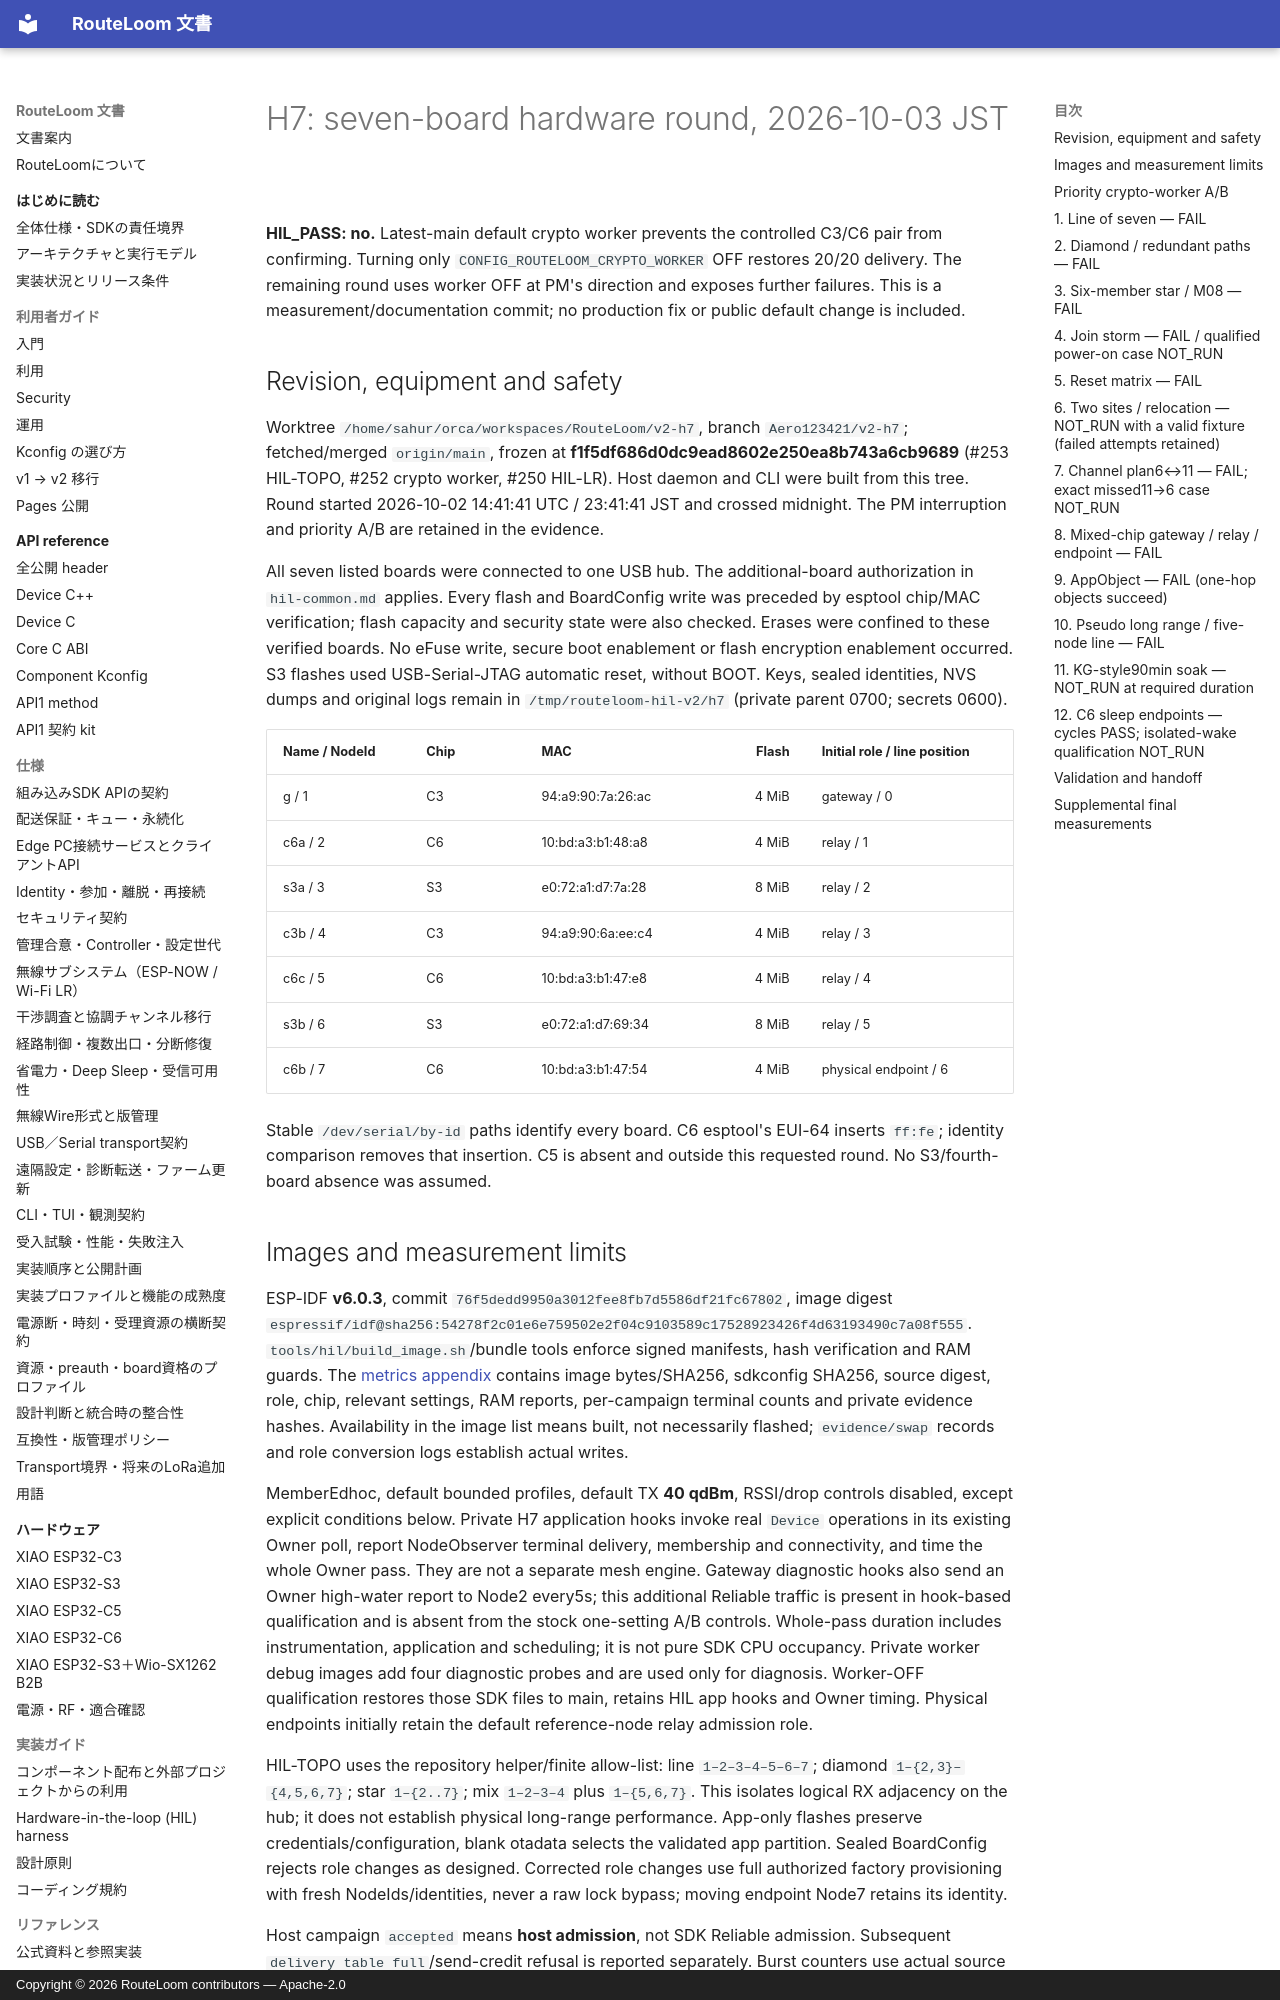

repository: MOVEI144/RouteLoom · page: hil/2026-10-03-h7/index.html · generator: mkdocs · copyright: Copyright © 2026 RouteLoom contributors — Apache-2.0

# H7: seven-board hardware round, 2026-10-03 JST

**HIL_PASS: no.** Latest-main default crypto worker prevents the controlled C3/C6 pair from confirming. Turning only `CONFIG_ROUTELOOM_CRYPTO_WORKER` OFF restores 20/20 delivery. The remaining round uses worker OFF at PM's direction and exposes further failures. This is a measurement/documentation commit; no production fix or public default change is included.

## Revision, equipment and safety

Worktree `/home/sahur/orca/workspaces/RouteLoom/v2-h7`, branch `Aero123421/v2-h7`; fetched/merged `origin/main`, frozen at **f1f5df686d0dc9ead8602e250ea8b743a6cb9689** (#253 HIL-TOPO, #252 crypto worker, #250 HIL-LR). Host daemon and CLI were built from this tree. Round started 2026-10-02 14:41:41 UTC / 23:41:41 JST and crossed midnight. The PM interruption and priority A/B are retained in the evidence.

All seven listed boards were connected to one USB hub. The additional-board authorization in `hil-common.md` applies. Every flash and BoardConfig write was preceded by esptool chip/MAC verification; flash capacity and security state were also checked. Erases were confined to these verified boards. No eFuse write, secure boot enablement or flash encryption enablement occurred. S3 flashes used USB-Serial-JTAG automatic reset, without BOOT. Keys, sealed identities, NVS dumps and original logs remain in `/tmp/routeloom-hil-v2/h7` (private parent 0700; secrets 0600).

| Name / NodeId | Chip | MAC | Flash | Initial role / line position |
|---|---|---|---:|---|
| g / 1 | C3 | 94:a9:90:7a:26:ac | 4 MiB | gateway / 0 |
| c6a / 2 | C6 | 10:bd:a3:b1:48:a8 | 4 MiB | relay / 1 |
| s3a / 3 | S3 | e0:72:a1:d7:7a:28 | 8 MiB | relay / 2 |
| c3b / 4 | C3 | 94:a9:90:6a:ee:c4 | 4 MiB | relay / 3 |
| c6c / 5 | C6 | 10:bd:a3:b1:47:e8 | 4 MiB | relay / 4 |
| s3b / 6 | S3 | e0:72:a1:d7:69:34 | 8 MiB | relay / 5 |
| c6b / 7 | C6 | 10:bd:a3:b1:47:54 | 4 MiB | physical endpoint / 6 |

Stable `/dev/serial/by-id` paths identify every board. C6 esptool's EUI-64 inserts `ff:fe`; identity comparison removes that insertion. C5 is absent and outside this requested round. No S3/fourth-board absence was assumed.
